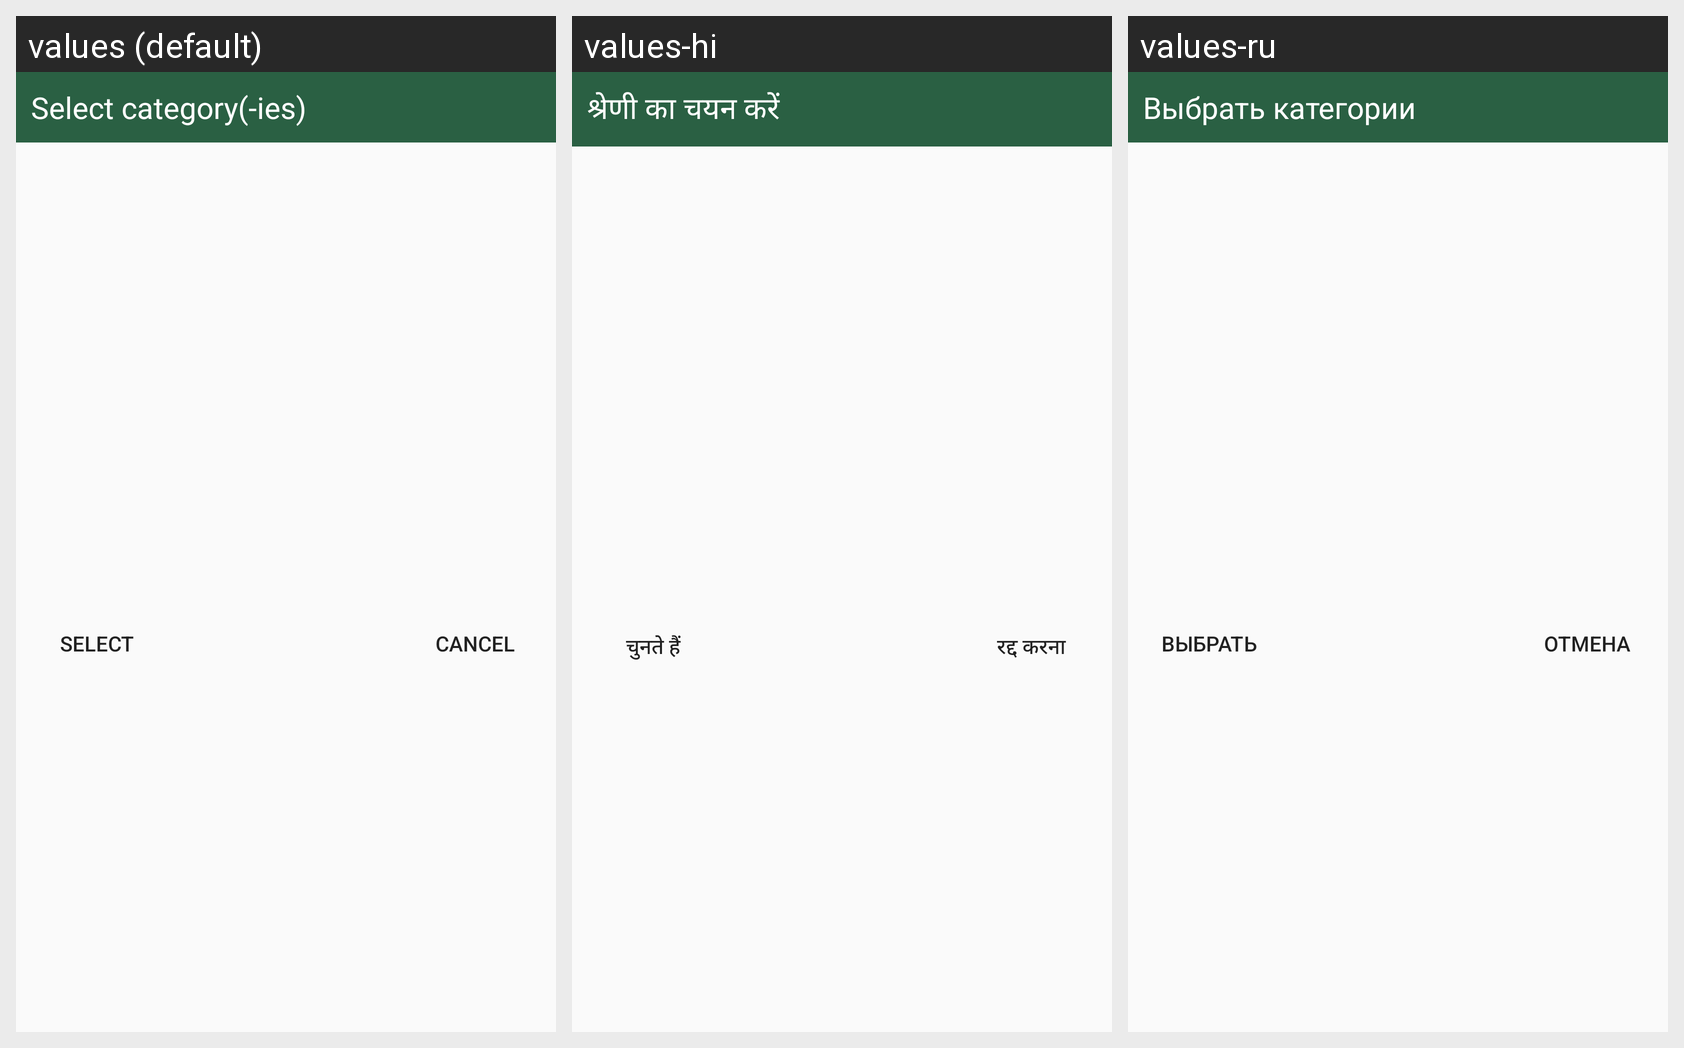

For this localized Android screen grid, give each drawn string resource with its value in every locale shown.
Android screen res/layout/dialog_categories_selection.xml rendered under 3 locales, left to right: values (default), values-hi, values-ru. Device: Nexus 5 (rendered at 1080×1920; each locale shown at half size, 540×960, under a caption strip naming it); theme AppTheme.
Strings drawn on this screen, with the default value and each locale's value (text and hints the layout hard-codes, and strings that could not be matched under every locale, appear in the picture but are not listed):

select_category
  values: Select category(-ies)
  values-hi: श्रेणी का चयन करें
  values-ru: Выбрать категории

select
  values: Select
  values-hi: चुनते हैं
  values-ru: Выбрать

cancel
  values: Cancel
  values-hi: रद्द करना
  values-ru: Отмена
